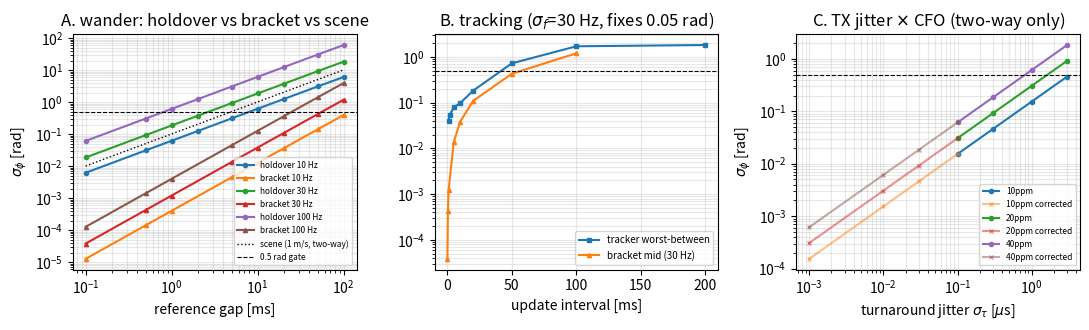

Source code (Python):
#!/usr/bin/env python
"""Round-2 T1 (character `f`): the coherence gate — M2 residual simulation.

Parts:
  A  holdover of the cross-node LO phase after per-frame CFO removal
     (OU residual-CFO process): unbracketed holdover vs exact mid-bracket
     interpolation vs a 2-state Kalman tracker at cadence.
  B  TX-instant jitter x CFO budget for two-way exchanges (uncorrected,
     ns-timestamp-corrected, deferral-gated).
  C  face/packet averaging law + modified CRB (MCRB) measurement floor.
  D  the shared coherence budget B, the combined design-point budget with a
     scene-dynamics (walker) term, and the killing parameter values.

SIMULATION ONLY: a NumPy model of the estimator stack, not a measurement of
any device (per docs/research/v2/EXPERIMENT-ENV.md). Parameters are sourced
from the round-1 corpus and cited in the note 23-coherence-gate-f.md.

Run:   /home/matt/projects/aquila-v2-spec/sim-python m2_residual.py
Out:   m2_summary.csv, m2_figure.png (small)
"""
import csv
import numpy as np

rng = np.random.default_rng(20261016)

C = 2.99792458e8
FC = 2.437e9                    # channel 6 centre
LAM = C / FC                    # 12.29 cm
PPM = 1e-6
DF_RAW = {"10ppm": 10 * PPM * FC, "20ppm": 20 * PPM * FC, "40ppm": 40 * PPM * FC}
F_D_ONEWAY = 1.0 / LAM          # 8.15 Hz per (m/s): one-way Doppler
F_D_RTW = 2.0 / LAM             # 16.3 Hz per (m/s): round-trip Doppler


# ----------------------------------------------------------------------------
# Part A: residual-CFO process (Ornstein-Uhlenbeck) and three estimators
# ----------------------------------------------------------------------------
SIG_F = [10.0, 30.0, 100.0]     # residual CFO 1-sigma, Hz (post per-frame removal)
TAU_C = 1.0                     # residual correlation time, s
GAP_MS = [0.1, 0.5, 1.0, 2.0, 5.0, 10.0, 20.0, 50.0, 100.0]


def ou_phase_batch(sigma_f, tau_c, n_real, n_steps, dt, rng):
    """Vectorised exact OU frequency; returns phase paths [rad]."""
    e = np.exp(-dt / tau_c)
    sd = sigma_f * np.sqrt(1.0 - e * e)
    f = sigma_f * rng.standard_normal(n_real)          # stationary start
    th = np.zeros((n_real, n_steps + 1))
    for k in range(n_steps):
        f_new = e * f + sd * rng.standard_normal(n_real)
        th[:, k + 1] = th[:, k] + 2.0 * np.pi * 0.5 * (f + f_new) * dt
        f = f_new
    return th


def holdover_mc(sigma_f, tau_c, gaps_ms, n_real=4000, dt=2.5e-5):
    """sigma_phi(delta): std of phase accrued over delta from a noiseless fix."""
    gaps = np.array(gaps_ms) * 1e-3
    n_steps = int(round(max(gaps) / dt))
    th = ou_phase_batch(sigma_f, tau_c, n_real, n_steps, dt, rng)
    idx = np.rint(gaps / dt).astype(int)
    return {g: float(np.std(th[:, i] - th[:, 0], ddof=1)) for g, i in zip(gaps_ms, idx)}


def holdover_closed(sigma_f, tau_c, d):
    """Var(int_0^d f dt) for stationary OU, returned in rad^2."""
    var_cycles = 2.0 * sigma_f**2 * tau_c * (d - tau_c * (1.0 - np.exp(-d / tau_c)))
    return (2.0 * np.pi) ** 2 * var_cycles


def bracket_closed_rad(sigma_f, tau_c, T):
    """Exact mid-bracket error of linear interpolation between two fixes T apart.

    Var_e[cycles^2] = s2*tau*(T + (-3 - e^{-T/tau} + 4 e^{-T/(2 tau)})*tau)/2,
    derived and checked with Wolfram (note 23-coherence-gate-f.md, S3.1).
    """
    s2 = sigma_f**2
    var_cyc = 0.5 * s2 * tau_c * (T + (-3.0 - np.exp(-T / tau_c)
                                        + 4.0 * np.exp(-T / (2.0 * tau_c))) * tau_c)
    return 2.0 * np.pi * np.sqrt(max(var_cyc, 0.0))


def bracket_mc(sigma_f, tau_c, T, n_real=200000, dt=None):
    dt = dt if dt else min(2.5e-5, T / 200.0)
    n_steps = max(int(round(T / dt)), 2)
    th = ou_phase_batch(sigma_f, tau_c, n_real, n_steps, dt, rng)
    e_mid = th[:, n_steps // 2] - 0.5 * (th[:, 0] + th[:, n_steps])
    return float(np.std(e_mid, ddof=1))


def kalman_tracker(T, sigma_f, tau_c, sig_m, sig_fm, t_sim=6.0, n_real=400):
    """Vectorised 2-state [phase rad, freq Hz] tracker; phase + CFO fix each update.

    Returns (rms error at updates, rms error at worst prediction point 0.75T later).
    """
    steps = max(int(t_sim / T), 40)
    burn = steps // 4
    q_f = 2.0 * sigma_f**2 / tau_c                      # Hz^2/s
    qp = (2 * np.pi) ** 2 * q_f * T**3 / 3.0
    qpf = 2 * np.pi * q_f * T**2 / 2.0
    qff = q_f * T
    th = np.zeros(n_real)
    f = sigma_f * rng.standard_normal(n_real)
    th_hat = np.zeros(n_real)
    f_hat = np.zeros(n_real)
    pth, pthf, pf = (np.full(n_real, 0.25), np.zeros(n_real),
                     np.full(n_real, sigma_f**2))
    errs, errm = [], []
    for _ in range(steps):
        f = f + np.sqrt(qff) * rng.standard_normal(n_real)
        th = th + 2 * np.pi * f * T
        th_p = th_hat + 2 * np.pi * f_hat * T
        pth_p = pth + 4 * np.pi * pthf * T + 4 * np.pi**2 * pf * T**2 + qp
        pthf_p = pthf + 2 * np.pi * pf * T + qpf
        pf_p = pf + qff
        z1 = th + sig_m * rng.standard_normal(n_real)
        S1 = pth_p + sig_m**2
        r1 = z1 - th_p
        th_hat = th_p + pth_p / S1 * r1
        f_hat = f_hat + pthf_p / S1 * r1
        pth_n = pth_p - pth_p * pth_p / S1
        pthf_n = pthf_p - pth_p * pthf_p / S1
        pf_n = pf_p - pthf_p * pthf_p / S1
        z2 = f + sig_fm * rng.standard_normal(n_real)
        S2 = pf_n + sig_fm**2
        r2 = z2 - f_hat
        f_hat = f_hat + pf_n / S2 * r2
        pth_n2 = pth_n - pthf_n * pthf_n / S2
        pthf_n2 = pthf_n - pthf_n * pf_n / S2
        pf_n2 = pf_n - pf_n * pf_n / S2
        pth, pthf, pf = pth_n2, pthf_n2, pf_n2
        if _ >= burn:
            e = (th_hat - th + np.pi) % (2 * np.pi) - np.pi
            errs.append(e)
            em = (th_hat + 2 * np.pi * f_hat * 0.75 * T - th - 2 * np.pi * f * 0.75 * T)
            em = (em + np.pi) % (2 * np.pi) - np.pi
            errm.append(em)
    return (float(np.std(np.asarray(errs), ddof=1)),
            float(np.std(np.asarray(errm), ddof=1)))


print("== Part A: residual-CFO wander (tau_c = 1 s) ==")
hold = {s: holdover_mc(s, TAU_C, GAP_MS) for s in SIG_F}
print("unbracketed holdover sigma_phi[rad] after a noiseless fix:")
print("gap[ms]   " + "   ".join(f"{s:g} Hz" for s in SIG_F))
for g in GAP_MS:
    print(f"{g:7.1f}   " + "   ".join(f"{hold[s][g]:9.3f}" for s in SIG_F))
for s in SIG_F:
    dv = float(np.sqrt(holdover_closed(s, TAU_C, 1e-3)))
    print(f"check sigma_f={s:g} Hz, 1 ms: closed-form {dv:.4f} vs MC {hold[s][1.0]:.4f}")

BRACK_MS = [0.1, 0.5, 1.0, 5.0, 10.0, 20.0, 50.0, 100.0]
print("\nmid-bracket interpolation sigma_phi[rad] (exact OU closed form):")
brack = {s: {g: bracket_closed_rad(s, TAU_C, g * 1e-3) for g in BRACK_MS} for s in SIG_F}
print("T_ref[ms]  " + "   ".join(f"{s:g} Hz" for s in SIG_F))
for g in BRACK_MS:
    print(f"{g:8.1f}   " + "   ".join(f"{brack[s][g]:9.4f}" for s in SIG_F))
for Tms in [1.0, 20.0]:
    m = bracket_mc(30.0, TAU_C, Tms * 1e-3, n_real=200000)
    print(f"bracket MC check sigma_f=30 Hz, T={Tms:g} ms: MC {m:.5f} vs closed "
          f"{bracket_closed_rad(30.0, TAU_C, Tms*1e-3):.5f}")

CAD = [1, 2, 5, 10, 20, 50, 100, 200]      # update cadence, ms
K, DT = 8, 100e-6                           # ladder: 8 frames at 100 us spacing
SIG_N = 0.05                                # per-frame phase noise, rad
Stt = K * (K * K - 1) * DT * DT / 12.0
sig_fm = SIG_N / (2 * np.pi * np.sqrt(Stt))          # CFO fix per burst, Hz
print(f"\nladder CFO fix: K={K}, dt={DT*1e6:g} us, sig_n={SIG_N} rad"
      f" -> sig_fm={sig_fm:.1f} Hz per burst")
print("2-state tracker (phase fix 0.05 rad + ladder CFO fix) vs cadence, 30 Hz:")
track = {}
for Tms in CAD:
    at_up, mid = kalman_tracker(Tms * 1e-3, 30.0, TAU_C, 0.05, max(sig_fm, 1.0),
                                t_sim=min(6.0, 600 * Tms * 1e-3 + 1))
    track[Tms] = (at_up, mid)
    print(f"  T={Tms:5.1f} ms   at-update={at_up:.4f}   worst-between={mid:.4f}")

# ----------------------------------------------------------------------------
# Part B: TX-instant jitter x CFO (two-way exchanges only)
# ----------------------------------------------------------------------------
print("\n== Part B: two-way residual from TX-instant jitter (2 pi df_raw sig_tau) ==")


def jitter_sigma(df_raw, sig_tau):
    return float(2 * np.pi * df_raw * sig_tau)


rowsB = []
print("df_raw        sigma_tau[us]   sigma_phi[rad]")
for name, df in DF_RAW.items():
    for st in [0.1e-6, 0.3e-6, 1e-6, 3e-6]:
        sp = jitter_sigma(df, st)
        rowsB.append((name, df, st, sp))
        print(f"{name:6s} {df/1e3:7.1f}kHz   {st*1e6:7.2f}        {sp:8.3f}")

quant_ns = 12.5 / np.sqrt(12) * np.sqrt(2.0)     # difference of two 12.5 ns stamps
print(f"\nns-timestamp-corrected (residual = TXN asymmetry + quant {quant_ns:.2f} ns):")
rowsB2 = []
for name, df in DF_RAW.items():
    for asym in [1, 10, 30, 100]:
        st = np.sqrt(asym**2 + quant_ns**2) * 1e-9
        sp = jitter_sigma(df, st)
        rowsB2.append((name, df, asym, sp))
        print(f"  {name:6s} asym={asym:4d} ns -> sigma_phi={sp:8.4f} rad")

tm = rng.laplace(0.0, 1.0e-6, 400000)
tm = tm + rng.choice([0.0, 8e-6], size=tm.size, p=[0.9, 0.1])
df0 = DF_RAW["20ppm"]
print("\ndeferral gate (1 us Laplace turnaround + 10% 8 us tail, 20 ppm):")
rowsB3 = []
for gate_us in [None, 10, 5, 3, 1]:
    m = np.ones_like(tm, bool) if gate_us is None else np.abs(tm) <= gate_us * 1e-6
    sp = float(np.std(2 * np.pi * df0 * tm[m], ddof=1))
    rowsB3.append((str(gate_us), float(m.mean()), sp))
    print(f"  gate={str(gate_us):>4s} us  keep={m.mean()*100:5.1f}%  sigma_phi={sp:6.3f} rad")

# ----------------------------------------------------------------------------
# Part C: MCRB floor and the face/packet averaging law
# ----------------------------------------------------------------------------
print("\n== Part C: Modified CRB floor per reference event; averaging law ==")
rowsC = []
for ns in [56, 114]:
    for snr_db in [-6, 0, 6, 10, 16]:
        rho = 10 ** (snr_db / 10)
        s = 1 / np.sqrt(2 * ns * rho)
        rowsC.append((ns, snr_db, s))
        print(f"  Ns={ns:3d}  SNR={snr_db:3d} dB  sigma_MCRB={s:.4f} rad")


def avg_frac(N, rho_c):
    return np.sqrt((1.0 + (N - 1.0) * rho_c) / N)


print("\naveraging law sigma_N/sigma_1 (common-mode correlation rho_c):")
print("  N  | rho=0.0  rho=0.25  rho=0.5  rho=0.8  rho=1.0")
for N in [1, 2, 4, 8, 16, 20]:
    print(f" {N:3d} | " + "  ".join(f"{avg_frac(N, r):.3f}" for r in [0.0, 0.25, 0.5, 0.8, 1.0]))

# ----------------------------------------------------------------------------
# Part D: coherence budget B, design-point budget, killing values
# ----------------------------------------------------------------------------
print("\n== Part D: coherence budget B = df_res * T_obs [cycles] (0.08 cyc = 0.5 rad) ==")
for Tms in [0.1, 0.5, 1, 2, 5, 10, 20, 62]:
    b = [Tms * 1e-3 * df for df in [10, 30, 100]]
    print(f"T_obs={Tms:6.1f} ms   " + "  ".join(f"{x:7.4f}" for x in b))


def mcrb(ns, snr_db):
    return 1.0 / np.sqrt(2 * ns * 10 ** (snr_db / 10))


V_WALK = 1.0                                  # m/s walker
def scene_rad(gap_s, twoway=False):
    f_d = F_D_RTW if twoway else F_D_ONEWAY
    return 2 * np.pi * f_d * V_WALK * gap_s


# design points: (name, wander, meas/ sqrt(N_eff), two-way jitter, scene)
budget = [
    ("D1 stock S3: 1 ms brackets in 20 ms superframe, 4-frame avg,"
     " two-way jitter corrected (30 ns)",
     bracket_closed_rad(30.0, TAU_C, 1e-3), mcrb(56, 6) / np.sqrt(4),
     jitter_sigma(DF_RAW["20ppm"], 30e-9), scene_rad(1e-3, True)),
    ("D2 stock S3: broadcast-only fix (no two-way term), 1 ms brackets",
     bracket_closed_rad(30.0, TAU_C, 1e-3), mcrb(56, 6) / np.sqrt(4),
     0.0, scene_rad(1e-3, False)),
    ("D3 stock S3: 20 ms unbracketed holdover, walker present",
     np.sqrt(holdover_closed(30.0, TAU_C, 20e-3)), mcrb(56, 6) / np.sqrt(4),
     jitter_sigma(DF_RAW["20ppm"], 30e-9), scene_rad(20e-3, True)),
    ("D4 ESP-PPB-class VCTCXO (1 ppb), 20 ms unbracketed holdover, walker",
     np.sqrt(holdover_closed(2.44, 100.0, 20e-3)), mcrb(56, 6) / np.sqrt(4),
     jitter_sigma(DF_RAW["20ppm"], 30e-9), scene_rad(20e-3, True)),
    ("D5 hazard: uncorrected software reply jitter 1 us at 20 ppm, 1 ms brackets",
     bracket_closed_rad(30.0, TAU_C, 1e-3), mcrb(56, 6) / np.sqrt(4),
     jitter_sigma(DF_RAW["20ppm"], 1e-6), scene_rad(1e-3, True)),
    ("D6 hazard: residual CFO 100 Hz, 1 ms brackets (still bracketed!)",
     bracket_closed_rad(100.0, TAU_C, 1e-3), mcrb(56, 6) / np.sqrt(4),
     jitter_sigma(DF_RAW["20ppm"], 30e-9), scene_rad(1e-3, True)),
    ("D7 hazard: 20 ms brackets, static scene (no walker), 30 Hz",
     bracket_closed_rad(30.0, TAU_C, 20e-3), mcrb(56, 6) / np.sqrt(4),
     jitter_sigma(DF_RAW["20ppm"], 30e-9), 0.0),
    ("D8 hazard: 5 ms brackets with walker on the reference path (broadcast)",
     bracket_closed_rad(30.0, TAU_C, 5e-3), mcrb(56, 6) / np.sqrt(4),
     0.0, scene_rad(5e-3, False)),
]
print("\ncombined 1-sigma cross-node phase budget (quadrature); gate = 0.5 rad:")
budget_rows = []
for name, st, sm, sj, sc in budget:
    tot = float(np.sqrt(st**2 + sm**2 + sj**2 + sc**2))
    budget_rows.append((name, tot))
    print(f"  {name:76s} {tot:7.3f} rad  {'PASS' if tot <= 0.5 else 'FAIL'}")

print("\nkilling parameter values (single-term 0.5 rad lines):")
for df in [10, 30, 100]:
    print(f"  unbracketed holdover, sigma_f={df:3d} Hz -> T* ="
          f" {0.5/(2*np.pi*df)*1e3:7.2f} ms")
for df in [10, 30, 100]:
    lo, hi = 1e-5, 2.0
    for _ in range(60):
        mid = 0.5 * (lo + hi)
        if bracket_closed_rad(df, TAU_C, mid) < 0.5:
            lo = mid
        else:
            hi = mid
    print(f"  bracket gap,          sigma_f={df:3d} Hz -> T* = {lo*1e3:7.2f} ms")
for name, df in DF_RAW.items():
    print(f"  {name:6s} uncorrected reply jitter -> tau* ="
          f" {0.5/(2*np.pi*df)*1e6:6.2f} us")
print(f"  scene: 1 m/s walker -> 0.5 rad at broadcast bracket T* ="
      f" {0.5/(2*np.pi*F_D_ONEWAY)*1e3:5.2f} ms, two-way T* ="
      f" {0.5/(2*np.pi*F_D_RTW)*1e3:5.2f} ms")

# ----------------------------------------------------------------------------
# CSV + figure
# ----------------------------------------------------------------------------
with open("m2_summary.csv", "w", newline="") as fh:
    w = csv.writer(fh)
    w.writerow(["part", "param", "value", "units"])
    for s in SIG_F:
        for g in GAP_MS:
            w.writerow(["A_holdover", f"sigma_f={s:g}Hz,gap={g}ms", f"{hold[s][g]:.5f}", "rad"])
        for g in BRACK_MS:
            w.writerow(["A_bracket", f"sigma_f={s:g}Hz,Tref={g}ms", f"{brack[s][g]:.5f}", "rad"])
    for Tms in CAD:
        w.writerow(["A_tracker", f"sigma30Hz,T={Tms}ms,worst", f"{track[Tms][1]:.5f}", "rad"])
    for name, df, st, sp in rowsB:
        w.writerow(["B_jitter", f"{name},tau={st*1e6:g}us", f"{sp:.5f}", "rad"])
    for name, df, asym, sp in rowsB2:
        w.writerow(["B_jitter_corrected", f"{name},asym={asym}ns", f"{sp:.5f}", "rad"])
    for gate, keep, sp in rowsB3:
        w.writerow(["B_deferral", f"gate={gate}us", f"{sp:.5f}", "rad"])
    for ns, snr_db, s in rowsC:
        w.writerow(["C_mcrb", f"Ns={ns},SNR={snr_db}dB", f"{s:.5f}", "rad"])
    for name, tot in budget_rows:
        w.writerow(["D_budget", name, f"{tot:.5f}", "rad"])

try:
    import matplotlib
    matplotlib.use("Agg")
    import matplotlib.pyplot as plt

    fig, ax = plt.subplots(1, 3, figsize=(11, 3.4))
    for s in SIG_F:
        ax[0].loglog(GAP_MS, [hold[s][g] for g in GAP_MS], marker="o", ms=3,
                     label=f"holdover {s:g} Hz")
        ax[0].loglog(BRACK_MS, [brack[s][g] for g in BRACK_MS], marker="^", ms=3,
                     label=f"bracket {s:g} Hz")
    ax[0].loglog(GAP_MS, [scene_rad(g * 1e-3, True) for g in GAP_MS], "k:", lw=1,
                 label="scene (1 m/s, two-way)")
    ax[0].axhline(0.5, color="k", ls="--", lw=0.8, label="0.5 rad gate")
    ax[0].set_xlabel("reference gap [ms]")
    ax[0].set_ylabel(r"$\sigma_\phi$ [rad]")
    ax[0].set_title("A. wander: holdover vs bracket vs scene")
    ax[0].legend(fontsize=6)
    ax[0].grid(True, which="both", alpha=0.3)

    ax[1].semilogy(CAD, [track[T][1] for T in CAD], marker="s", ms=3,
                   label="tracker worst-between")
    ax[1].semilogy(BRACK_MS, [brack[30.0][g] for g in BRACK_MS], marker="^", ms=3,
                   label="bracket mid (30 Hz)")
    ax[1].axhline(0.5, color="k", ls="--", lw=0.8)
    ax[1].set_xlabel("update interval [ms]")
    ax[1].set_title(r"B. tracking ($\sigma_f$=30 Hz, fixes 0.05 rad)")
    ax[1].legend(fontsize=7)
    ax[1].grid(True, which="both", alpha=0.3)

    for name, df in DF_RAW.items():
        xs = np.array([0.1, 0.3, 1, 3]) * 1e-6
        ax[2].loglog(xs * 1e6, 2 * np.pi * df * xs, marker="o", ms=3, label=name)
        xs2 = np.array([1, 10, 30, 100]) * 1e-9
        ax[2].loglog(xs2 * 1e6, 2 * np.pi * df * xs2, marker="x", ms=3, alpha=0.5,
                     label=f"{name} corrected")
    ax[2].axhline(0.5, color="k", ls="--", lw=0.8)
    ax[2].set_xlabel(r"turnaround jitter $\sigma_\tau$ [$\mu$s]")
    ax[2].set_ylabel(r"$\sigma_\phi$ [rad]")
    ax[2].set_title("C. TX jitter $\\times$ CFO (two-way only)")
    ax[2].legend(fontsize=6)
    ax[2].grid(True, which="both", alpha=0.3)
    fig.tight_layout()
    fig.savefig("m2_figure.png", dpi=100)
    print("\nwrote m2_summary.csv and m2_figure.png")
except Exception as exc:  # noqa: BLE001
    print("figure skipped:", exc)
